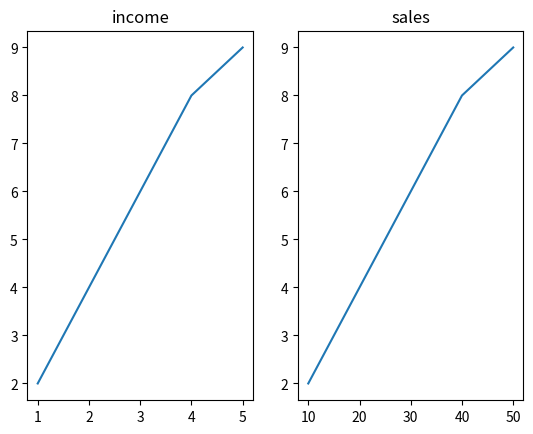

Here is the Python script that generated this plot:
import matplotlib.pyplot as plt
import numpy as np
x=np.array([1,2,3,4,5])
y=np.array([2,4,6,8,9])

plt.subplot(1,2,1)
plt.plot(x,y)
plt.title("income")

x=np.array([10,20,30,40,50])
y=np.array([2,4,6,8,9])

plt.subplot(1,2,2)
plt.plot(x,y)
plt.title("sales")
 
plt.show()
